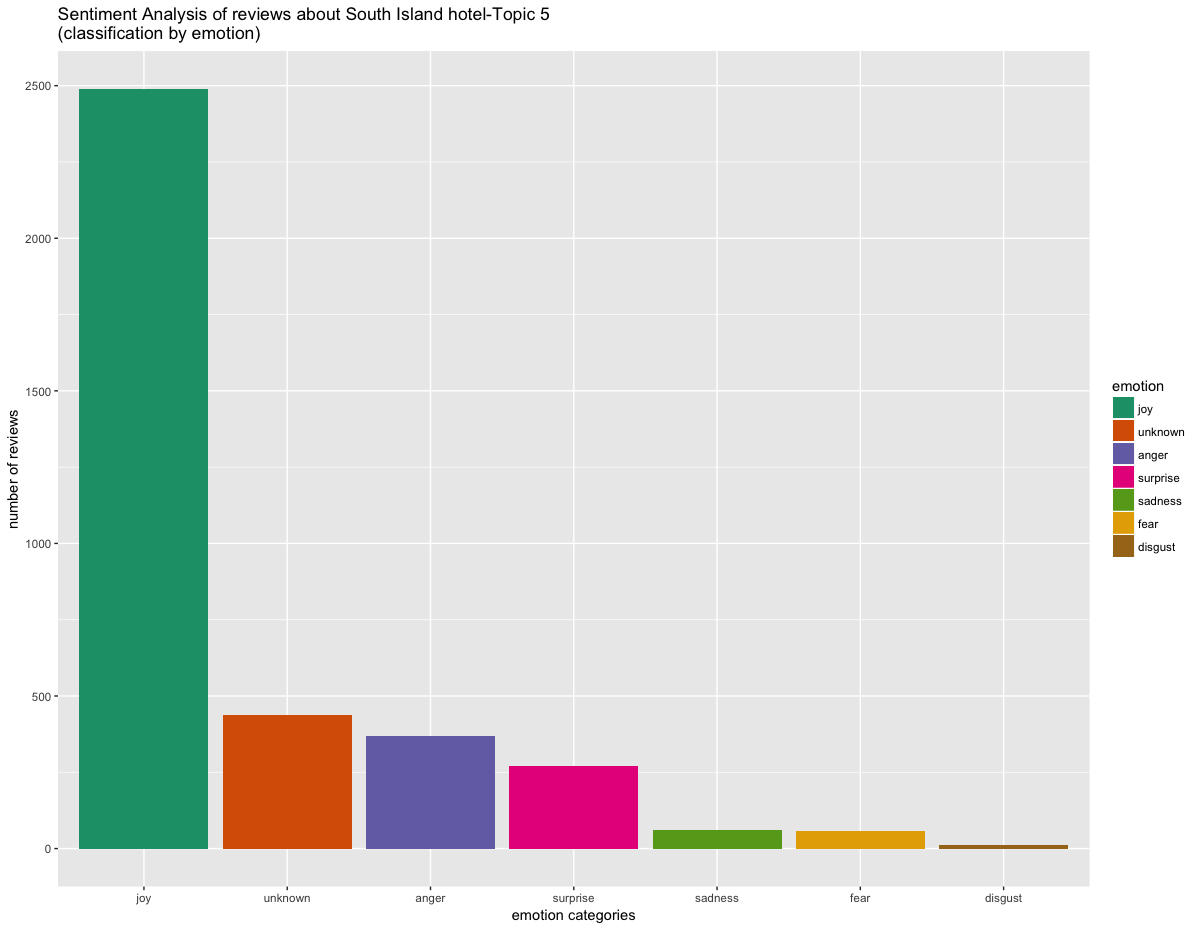

Source data for this figure (header and first rows):
, text, emotion, polarity
1, the service is a bimore like a motel, bu…, joy, positive
2, this was my second stay akimi ora and on…, unknown, positive
3, second year we visited kimi ora followin…, joy, positive
4, greafood, fantastic room, lovely ameniti…, surprise, positive
5, iwas a perfecspoo enjoy a mid-winter win…, joy, positive
6, all resorts and motels should be followi…, joy, neutral
7, we stayed here ahe end of our greataste …, joy, positive
8, beautiful site, with lovely views. the s…, joy, positive
9, we recently stayed ahe kimi ora and foun…, unknown, positive
10, this place was amazing. it's a lile way …, joy, positive
11, excellenvegetarian menu and viewo die fo…, anger, positive
12, my wife and i stayed akimi ora over our …, joy, positive
13, i guess i was expecting resoro be "onhe …, joy, positive
14, peaceful, quieand superb views from our …, unknown, positive
15, this is our second stay akimi ora eco re…, joy, positive
16, stayed for  nights a week ago. very well…, anger, positive
17, we spen lovely nights @ kimi ora resor& …, joy, positive
18, we had a greaime ayour beautiful resorin…, unknown, positive
19, four adults on a south islandour. i chos…, anger, positive
20, kimi ora is a prey special place, onehaw…, joy, positive
21, everything you would expecfrom a "resort…, joy, positive
22, my family and i lovedhis place, such a b…, fear, positive
23, i can'praisehe kimi ora enough!yes,he d?…, joy, positive
24, jusspenwo nights here in a room facinghe…, surprise, positive
25, we have for many years wantedo stay here…, surprise, positive
26, we stayed forwo nightso cover aripohe ab…, joy, positive
27, the room was lovely,he seing perfecandhe…, unknown, positive
28, we stumbled on kimi ora and we could noh…, joy, positive
29, we found irather run down and facilities…, unknown, neutral
30, wenforhe day package lasweek. old and da…, anger, neutral
31, we booked four nights as a specialreafor…, joy, positive
32, kimi ora is a jewel in new zealand. the …, anger, positive
33, spliapple is a high quality lodge in a s…, joy, positive
34, we had a delightful stay in an immaculat…, joy, positive
35, nested inhe hill overlookinghe ocean, su…, joy, positive
36, i % recommendhis place for your stay inh…, joy, positive
37, spenwo nights here withwo other couples …, surprise, positive
38, i am very reluctano review hidden gems o…, anger, positive
39, we had reserved a room facinghe sea (far…, surprise, positive
40, whaa super surprize when we reachedheop …, joy, positive
41, fantastic b&b closeohe abel tasman natio…, surprise, positive
42, we stayed aspliapple lodge for  nights i…, joy, neutral
43, we stayed for  nights. superb room, supe…, anger, positive
44, this lodge has a lovely location, situat…, joy, positive
45, words cannodescribe how wonderfulhis lod…, joy, positive
46, we stayed for  nights in one ofhehree mo…, joy, positive
47, we stayed ahe lodge for only one nigh(ne…, joy, positive
48, paulee and berare very friendly and know…, anger, positive
49, i have no hesitation in recommendinghis …, joy, positive
50, we spenhree nights aspliapple lodge and …, joy, negative
51, i recently spenhree wonderful nights asp…, surprise, positive
52, whaa greaspopaulee and berhave,he house …, joy, neutral
53, we can only endorse everythinghahas been…, joy, positive
54, my husband and i were planningo do some …, anger, negative
55, excellenplaceo stay. closeo kaiteriteri,…, joy, positive
56, i arrivedhe day afterheail end of a cycl…, unknown, neutral
57, stayed here for a nighas parof a cycleou…, joy, positive
58, we have spenone very lovely night. hosts…, joy, positive
59, we stayed one nighover labour weekend in…, joy, positive
60, iried ouwo units whilehere, coshe sea vi…, joy, positive
... 3,639 more rows
